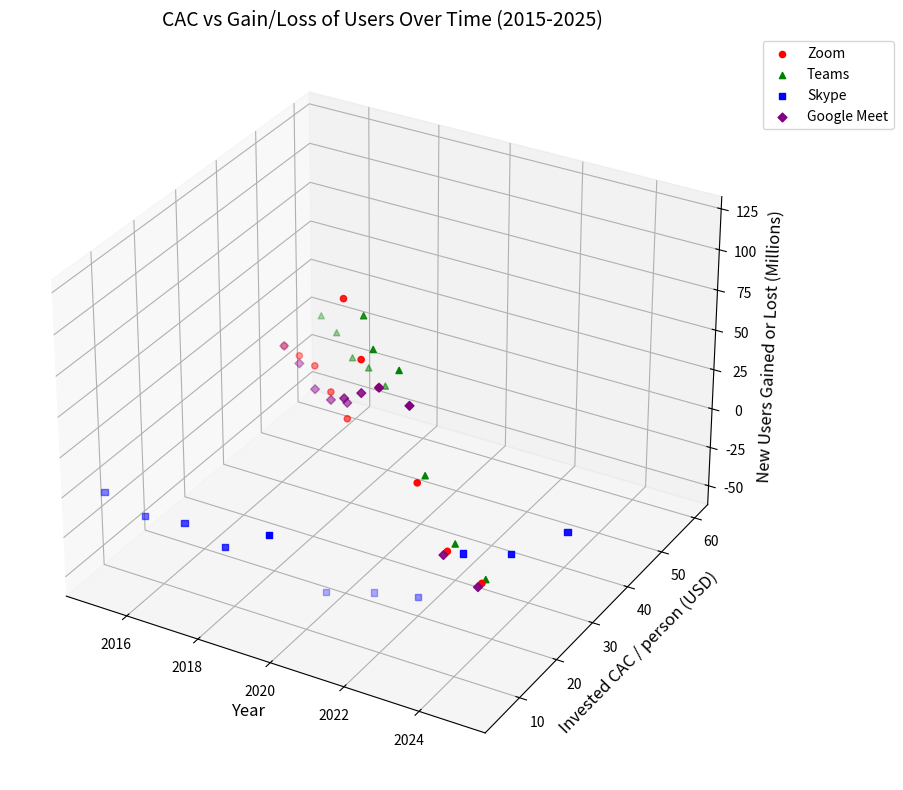

Reproduce this figure in Python.
import numpy as np
import matplotlib.pyplot as plt
from mpl_toolkits.mplot3d import Axes3D

# Years from 2015 to 2025
years = np.array([2015, 2016, 2017, 2018, 2019, 2020, 2021, 2022, 2023, 2024, 2025])

# Number of users (millions) for Skype, Zoom, and Teams over time
skype_users = np.array([300, 290, 280, 260, 250, 200, 150, 100, 80, 60, 50])
zoom_users = np.array([10, 20, 40, 60, 80, 200, 300, 400, 450, 470, 480])
teams_users = np.array([5, 10, 15, 30, 50, 150, 250, 350, 400, 420, 430])
google_meet_users = np.array([5, 10, 15, 30, 60, 120, 200, 300, 400, 420, 430])

# CAC (in dollars) for Skype, Zoom, Teams, and Google Meet over time
skype_cac = np.array([5, 6, 7, 8, 10, 15, 18, 20, 22, 25, 30])
zoom_cac = np.array([50, 45, 40, 35, 30, 20, 15, 10, 10, 8, 7])
teams_cac = np.array([60, 55, 50, 45, 40, 25, 18, 15, 12, 10, 8])
google_meet_cac = np.array([50, 45, 40, 35, 30, 20, 15, 10, 8, 7, 6])

# New users gained or lost (difference in user base)
new_skype_users = np.diff(skype_users, prepend=skype_users[0])
new_zoom_users = np.diff(zoom_users, prepend=zoom_users[0])
new_teams_users = np.diff(teams_users, prepend=teams_users[0])
new_google_meet_users = np.diff(google_meet_users, prepend=google_meet_users[0])

# Creating a 3D plot to show the relationship between new users gained/lost, CAC, and time (years)
fig = plt.figure(figsize=(12, 8))
ax = fig.add_subplot(111, projection='3d')

# Plot for Zoom
ax.scatter(years, zoom_cac, new_zoom_users, label="Zoom", color='red', marker='o')

# Plot for Teams
ax.scatter(years, teams_cac, new_teams_users, label="Teams", color='green', marker='^')

# Plot for Skype
ax.scatter(years, skype_cac, new_skype_users, label="Skype", color='blue', marker='s')

# Plot for Google Meet
ax.scatter(years, google_meet_cac, new_google_meet_users, label="Google Meet", color='purple', marker='D')

# Set labels for the axes
ax.set_xlabel("Year", fontsize=12)
ax.set_ylabel("Invested CAC / person (USD)", fontsize=12)
ax.set_zlabel("New Users Gained or Lost (Millions)", fontsize=12)

# Set the title
ax.set_title("CAC vs Gain/Loss of Users Over Time (2015-2025)", fontsize=14)

# Add legend outside the plot for better readability
ax.legend(loc="upper left", bbox_to_anchor=(1, 1))

# Display the plot
plt.tight_layout()
plt.show()
